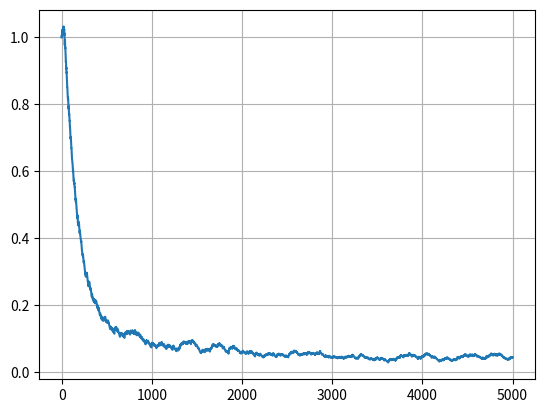

This chart was generated by the following Python code:
import numpy as np
import matplotlib.pyplot as plt


def loss(w, x, y): # Сигмоидальная функция
    M = np.dot(w, x) * y
    return 2/ (1 + np.exp(M))



def df(w, x, y):
    L1 = 1.0  # коэффициент регуляризации L1, отбор признаков
    # L2 = 20.0  # коэффициент регуляризации L2, уменьшение переобучения
    M = np.dot(w, x) * y

    return -2 * (1 + np.exp(M)) ** -2 * np.exp(M) * x * y + L1 * np.sign(w)
    # return -2 * (1 + np.exp(M)) ** -2 * np.exp(M) * x * y + 2 * L2 * w

x_train = [[10, 50], [20, 30], [25, 30], [20, 60], [15, 70], [40, 40], [30, 45], [20, 45], [40, 30], [7, 35]]
x_train = [x + [10*x[0], 10*x[1], 5*(x[0]+x[1])] for x in x_train]
x_train = np.array(x_train)
y_train = np.array([-1, 1, 1, -1, -1, 1, 1, -1, 1, -1])


fn = len(x_train[0]) # размер признакового пространства
n_train = len(x_train)  # размер обучающей выборки

print(fn)
print(n_train)

w = np.zeros(fn)        # начальные весовые коэффициенты
nt = 0.00001             # шаг сходимости SGD
lm = 0.01               # скорость "забывания" для Q
N = 5000                 # число итераций SGD

Q = np.mean([loss(w, x, y) for x, y in zip(x_train, y_train)])  # начальное значение функции потерь
Q_plot = [Q]

for i in range(N):
    k = np.random.randint(0, n_train - 1)
    ek = loss(w, x_train[k], y_train[k])
    w = w - nt * df(w, x_train[k], y_train[k])
    Q = lm * ek + (1 - lm) * Q
    print("Iteration:", i, " Loss:", Q)
    Q_plot.append(Q)


Q = np.mean([loss(x, w, y) for x, y in zip(x_train, y_train)]) # истинное значение эмпирического риска после обучения
print(w) # Выделил линейно независимые признаки, а все остальные отбросил
print(Q)

plt.plot(Q_plot)
plt.grid(True)
plt.show()
